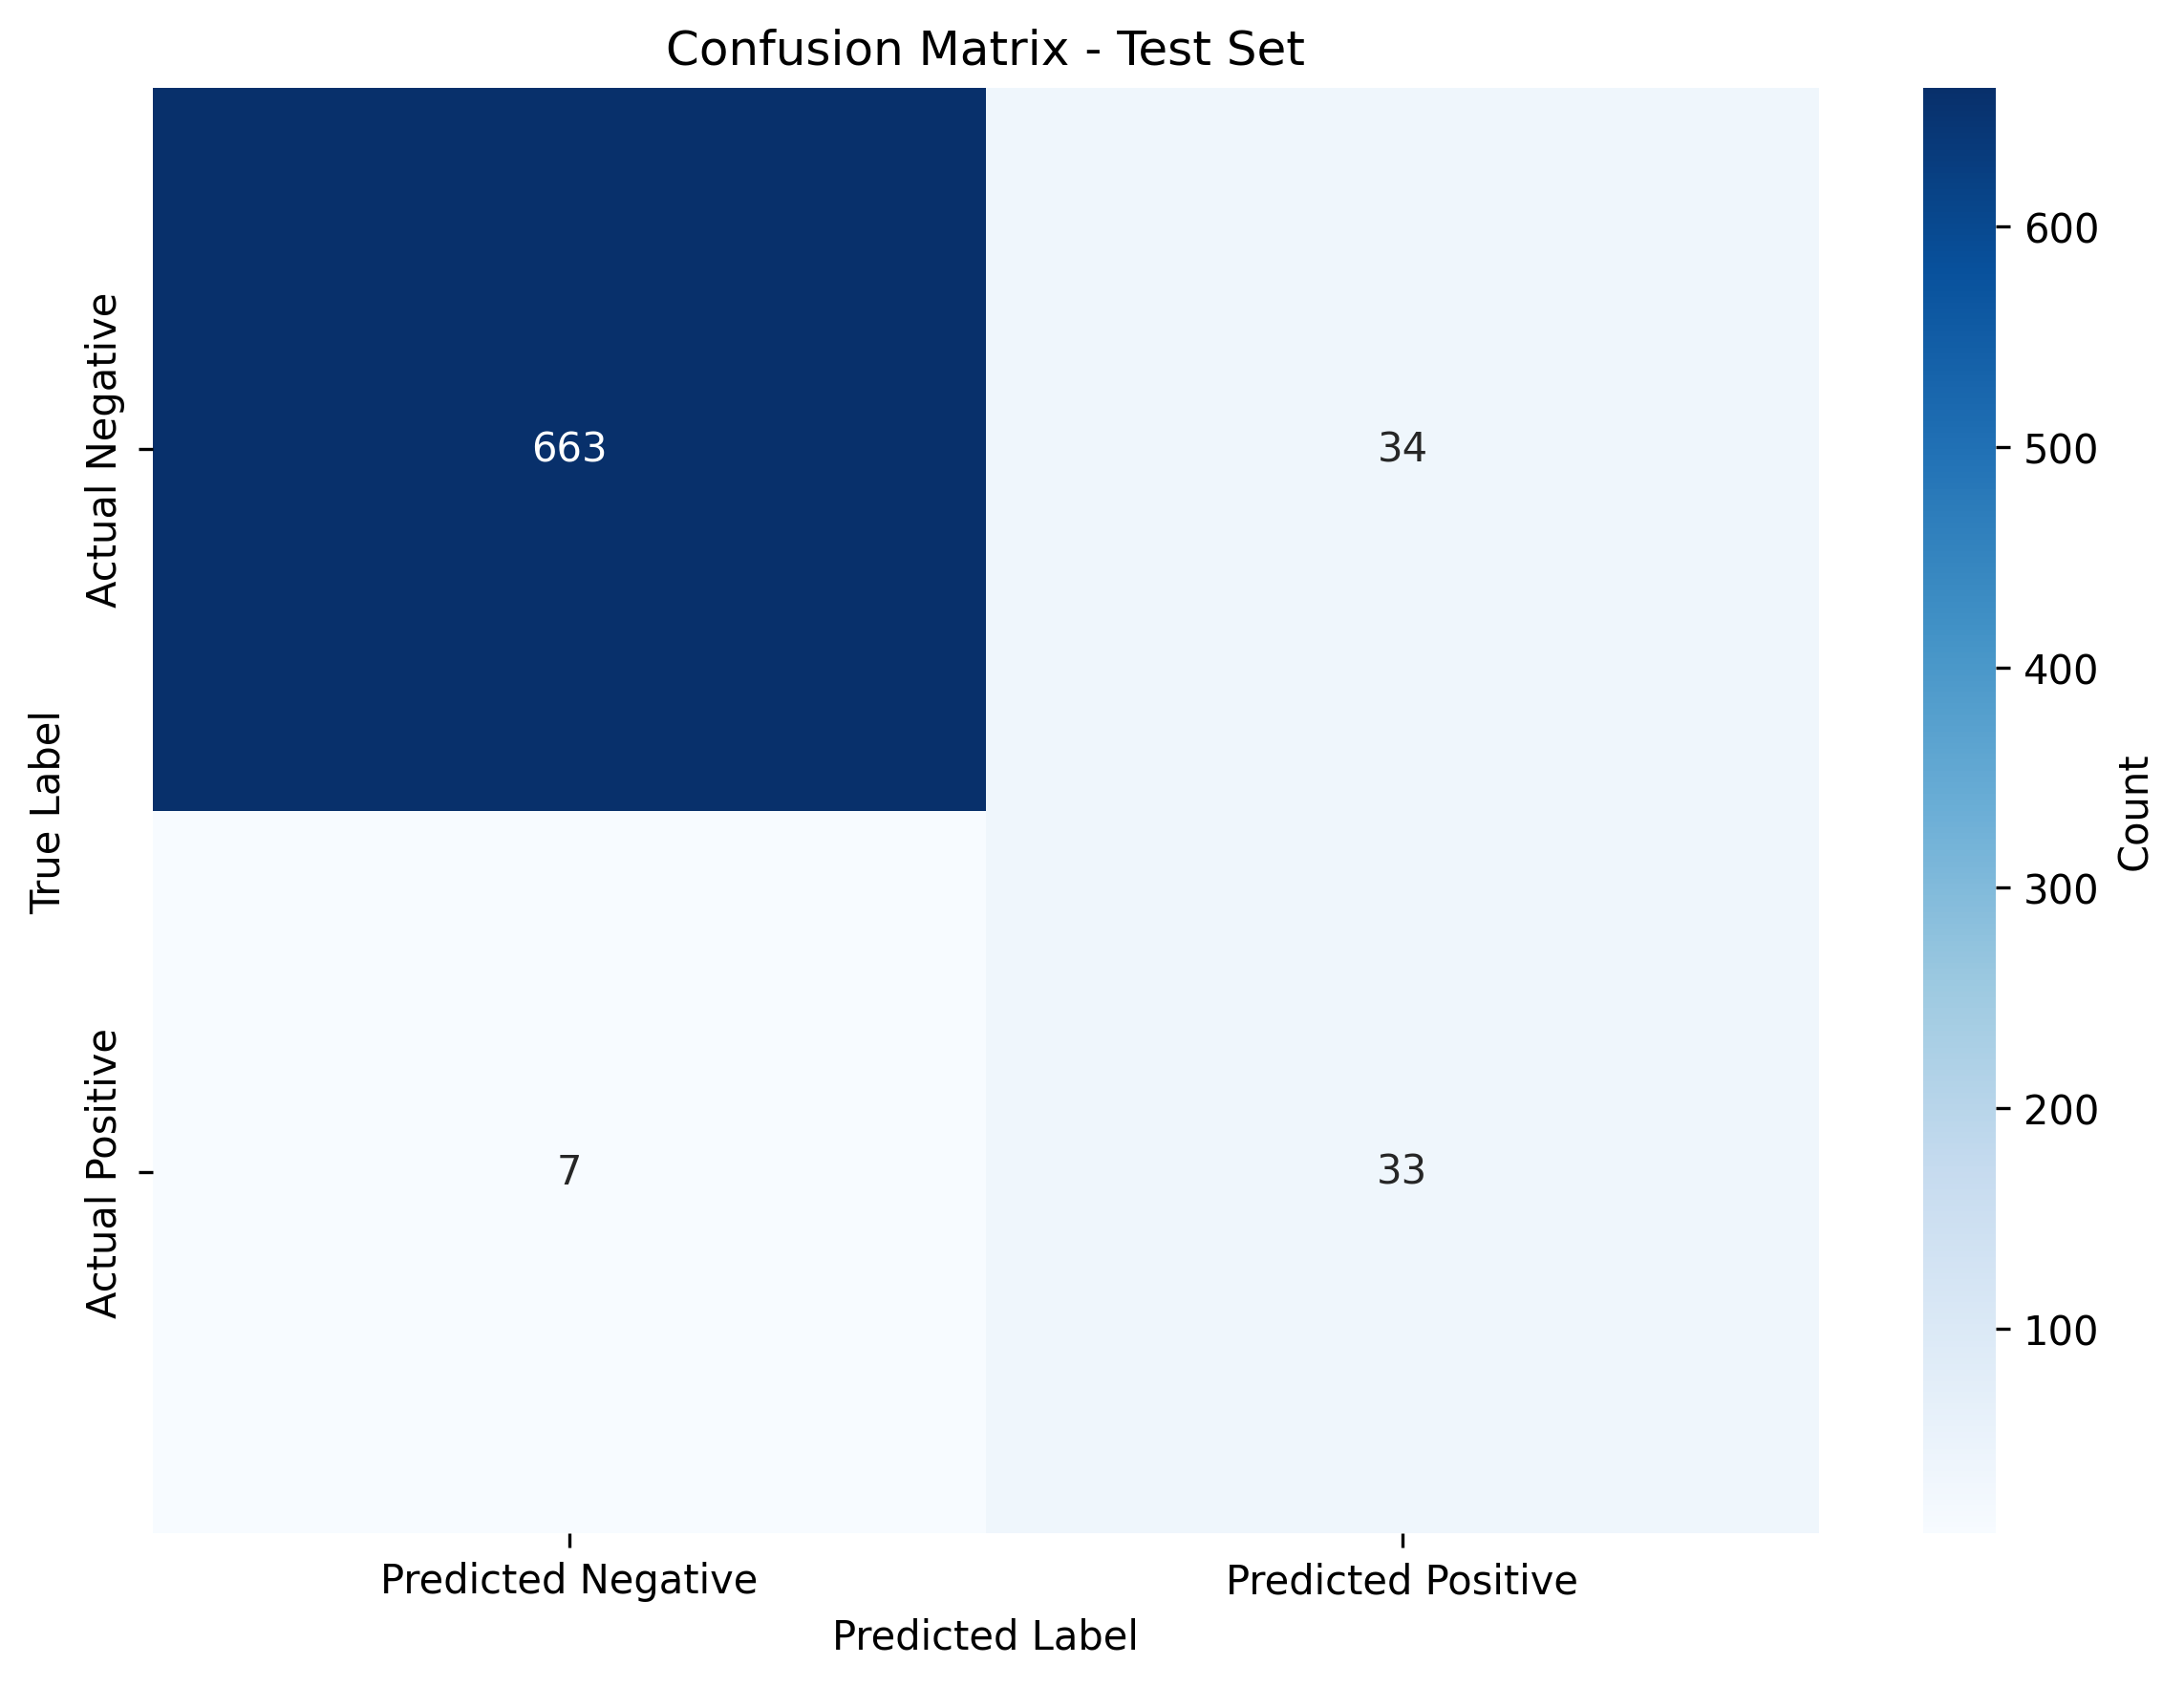

Source data for this figure (header and first rows):
, Predicted Negative, Predicted Positive
Actual Negative, 663, 34
Actual Positive, 7, 33
